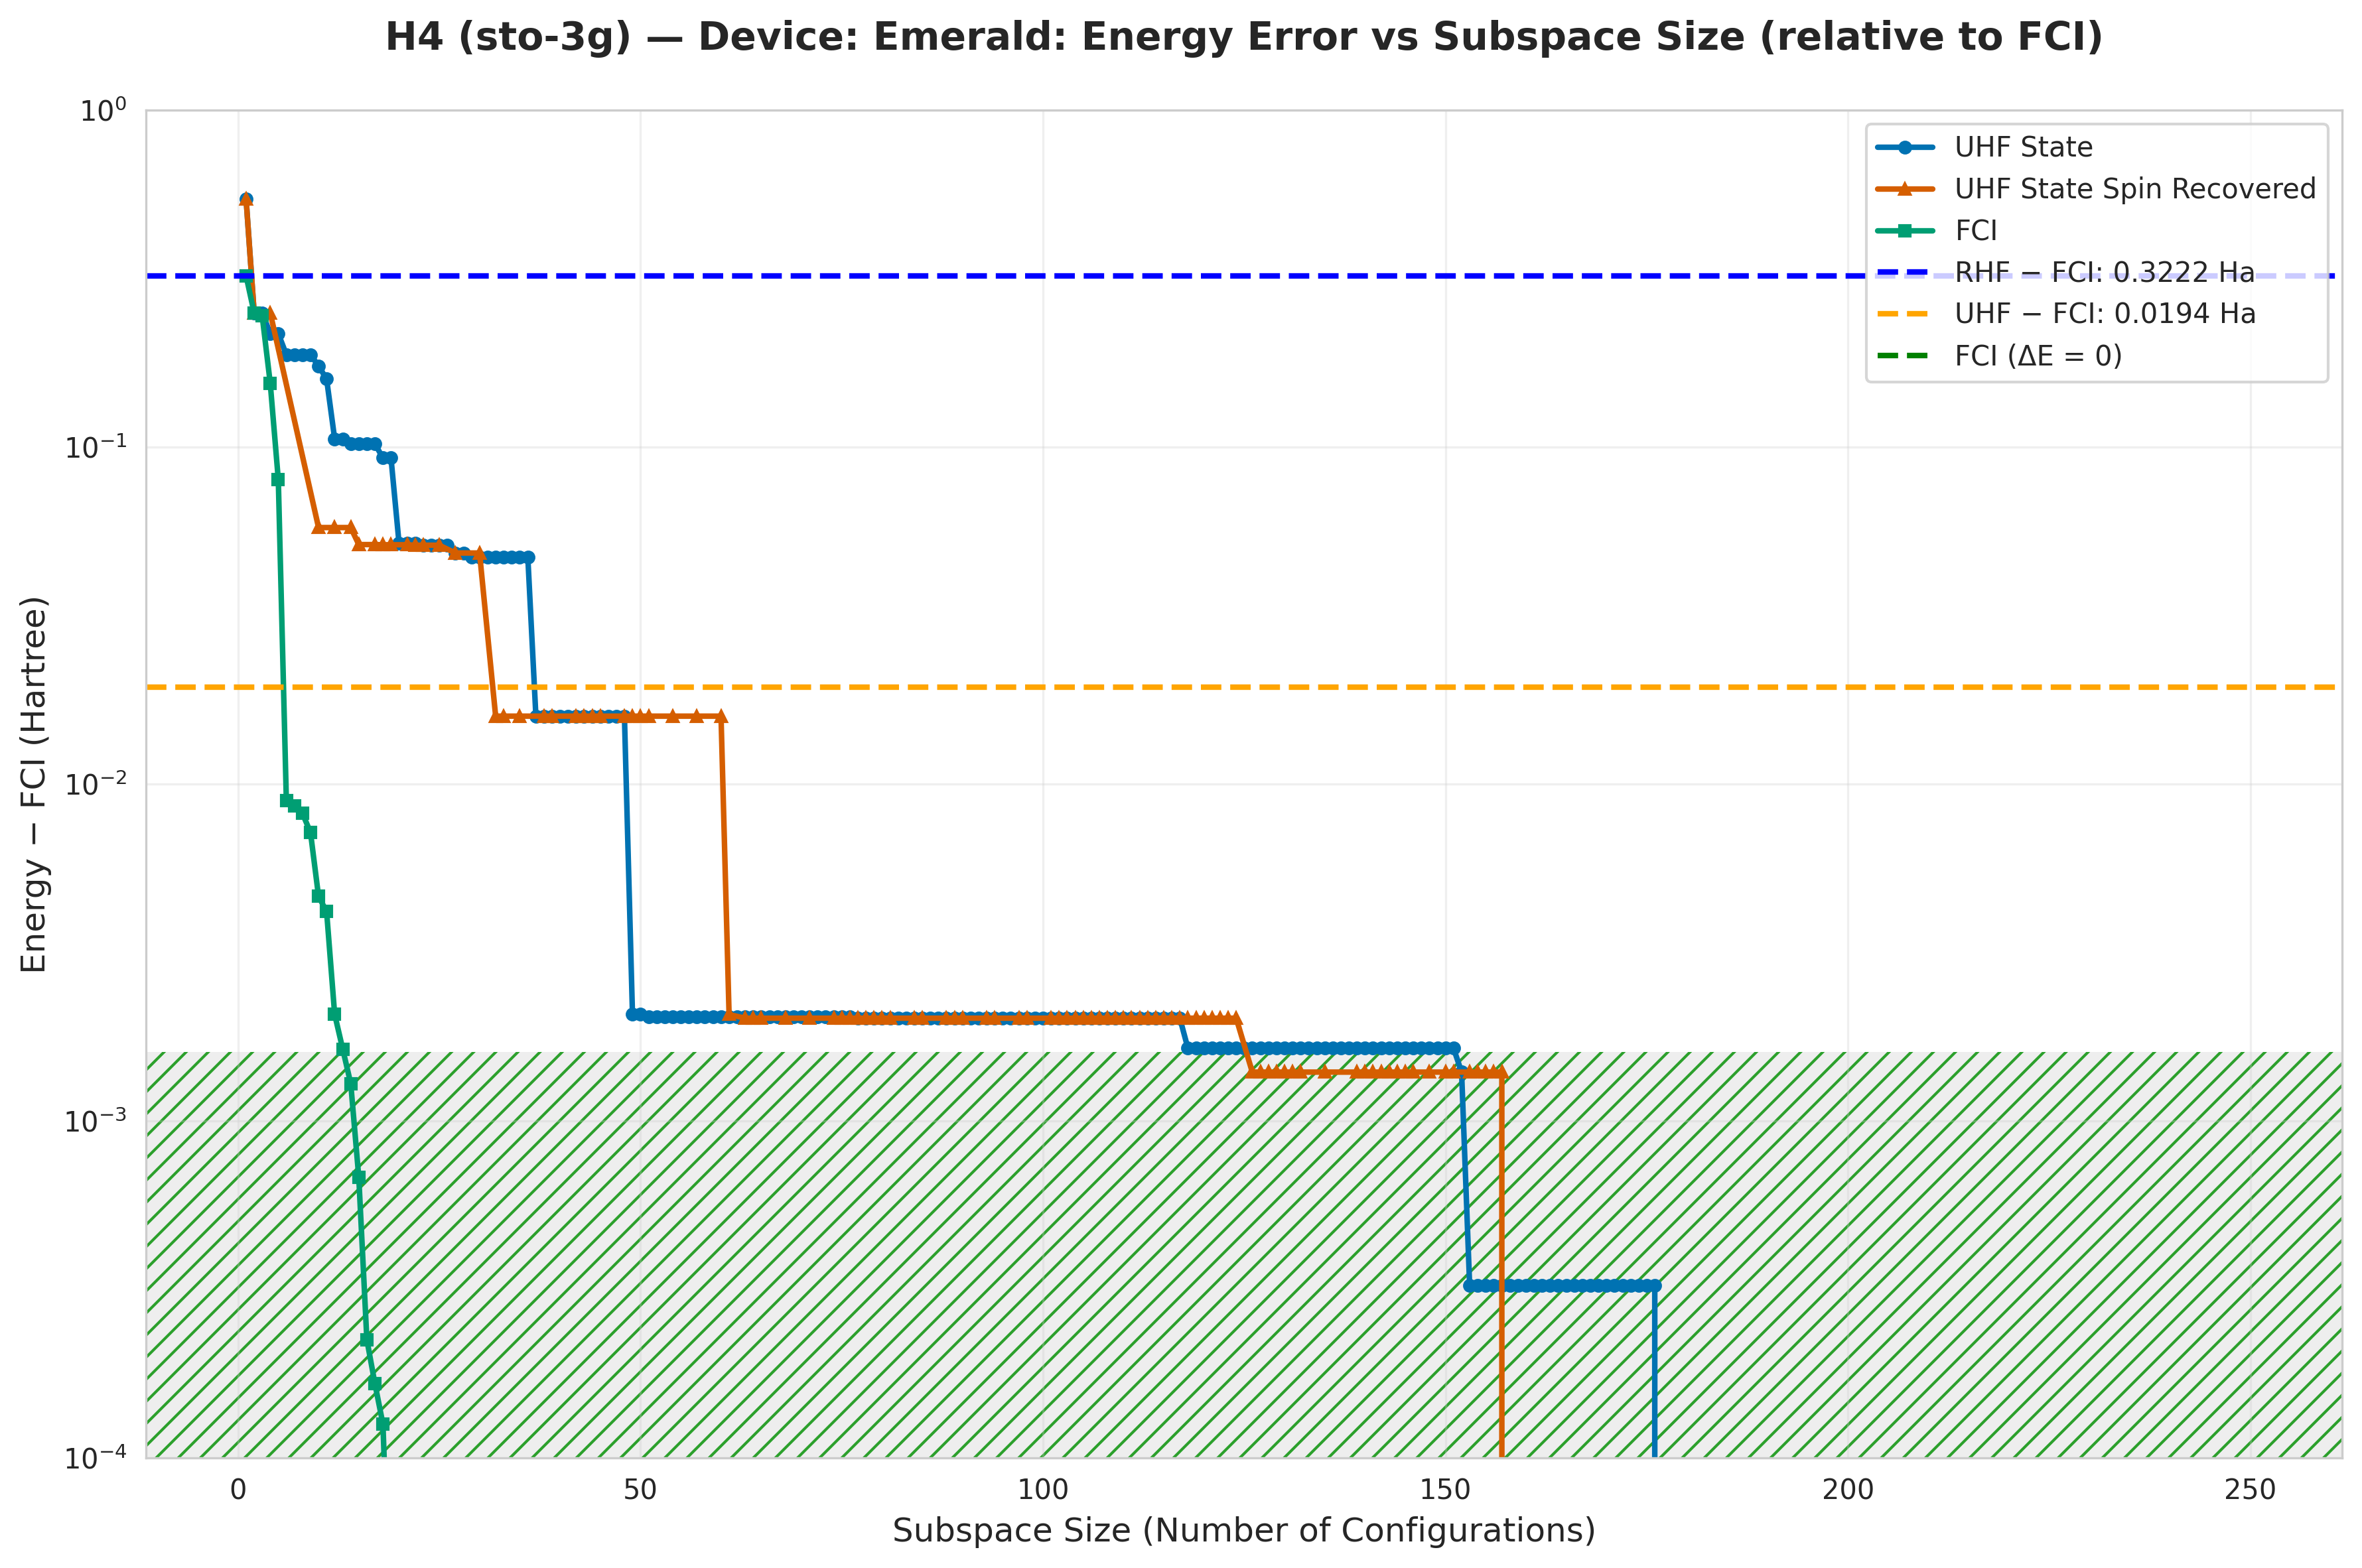

The data file committed next to this chart (first rows):
subspace_size, qsci_energy, qsci_S2, spin_symm_energy, spin_symm_S2, fci_subspace_energy, mean_sample_number
1, -1.353, 0.0, -1.353, 0.0, -1.576, 19.72
2, -1.648, 0.0, -1.648, 0.0, -1.648, 21.14
3, -1.648, 4.6061461996378296e-32, -1.648, 4.6061461996378296e-32, -1.653, 22.03
4, -1.681, 0.1371, -1.648, 4.1843554728338317e-57, -1.743, 22.03
5, -1.681, 0.1371, -1.662, 0.08134, -1.818, 24.91
6, -1.71, 0.2301, -1.712, 0.5385, -1.889, 24.91
7, -1.71, 0.2301, -1.738, 0.1303, -1.889, 24.91
8, -1.71, 0.2301, -1.79, 0.5839, -1.89, 24.91
9, -1.71, 0.2301, -1.792, 1.044, -1.891, 24.91
10, -1.724, 2, -1.84, 6, -1.893, 24.91
11, -1.739, 0.2417, -1.84, 6.0, -1.894, 35.4
12, -1.792, 0.9313, -1.84, 6.0, -1.896, 35.4
13, -1.792, 0.9313, -1.84, 6, -1.896, 37.88
14, -1.796, 0.9158, -1.84, 6, -1.896, 37.88
15, -1.796, 0.9158, -1.846, 3.2910290889689086e-30, -1.897, 42.92
16, -1.796, 0.9158, -1.846, 4.996119853289612e-18, -1.898, 49.26
17, -1.796, 0.9158, -1.846, -1.6967068431445239e-18, -1.898, 49.26
18, -1.805, 0.3708, -1.846, 5.0139134866844835e-18, -1.898, 49.63
19, -1.805, 0.3708, -1.846, -6.748289942389265e-18, -1.898, 59.7
20, -1.846, 0.4692, -1.846, 6.748289943553722e-18, -1.898, 61.54
21, -1.846, 0.5103, -1.846, -6.748289942254665e-18, -1.898, 61.54
22, -1.846, 0.5103, -1.847, 3.675985118873475e-18, -1.898, 81.3
23, -1.847, 1.6627763668395736e-17, -1.847, 4.345869735982569e-18, -1.898, 85.84
24, -1.847, -9.189962785321586e-18, -1.847, -6.183862290203752e-18, -1.898, 90.09
25, -1.847, 1.0443901379692002e-17, -1.847, -5.840539699095332e-19, -1.898, 90.09
26, -1.847, -1.2281893928016845e-17, -1.847, 3.6759851200457225e-18, -1.898, 90.09
27, -1.849, 2.0, -1.849, 2.0, -1.898, 90.09
28, -1.849, 2, -1.849, 2.0, -1.898, 104.7
29, -1.851, 1.994, -1.849, 2.0, -1.898, 104.7
30, -1.851, 1.994, -1.849, 2, -1.898, 104.7
31, -1.851, 1.994, -1.851, 1.994, -1.898, 105.8
32, -1.851, 1.994, -1.882, 2.0, -1.898, 105.8
33, -1.851, 1.994, -1.882, 2.0, -1.898, 118.3
34, -1.851, 1.994, -1.882, 2, -1.898, 135.1
35, -1.851, 1.994, -1.882, 2.0, -1.898, 135.1
36, -1.851, 1.994, -1.882, 2.0, -1.898, 139.9
37, -1.882, 2.0, -1.882, 2.0, -1.898, 139.9
38, -1.882, 2.0, -1.882, 2, -1.898, 139.9
39, -1.882, 2, -1.882, 2, -1.898, 140.8
40, -1.882, 2, -1.882, 2, -1.898, 147.1
41, -1.882, 2, -1.882, 2.0, -1.898, 147.1
42, -1.882, 2, -1.882, 2, -1.898, 147.1
43, -1.882, 2, -1.882, 2.0, -1.898, 152.7
44, -1.882, 2.0, -1.882, 2.0, -1.898, 152.7
45, -1.882, 2, -1.882, 2.0, -1.898, 169.5
46, -1.882, 2, -1.882, 2.0, -1.898, 178.6
47, -1.882, 2, -1.882, 2.0, -1.898, 178.6
48, -1.882, 2, -1.882, 2.0, -1.898, 178.6
49, -1.896, -8.604851346774e-18, -1.882, 2.0, -1.898, 180.2
50, -1.896, -1.4165627732259968e-17, -1.882, 2, -1.898, 183.5
51, -1.896, 0.0001101, -1.882, 2, -1.898, 188.7
52, -1.896, 0.0001101, -1.882, 2, -1.898, 188.7
53, -1.896, 0.0001101, -1.882, 2.0, -1.898, 188.7
54, -1.896, 0.0001101, -1.882, 2, -1.898, 188.7
55, -1.896, 0.0001101, -1.882, 2, -1.898, 200
56, -1.896, 0.0001101, -1.882, 2.0, -1.898, 200
57, -1.896, 0.0001101, -1.882, 2.0, -1.898, 200
58, -1.896, 0.0001101, -1.882, 2.0, -1.898, 200
59, -1.896, 0.0001101, -1.882, 2, -1.898, 200
60, -1.896, 0.0001101, -1.882, 2, -1.898, 200
... 189 more rows
